39-way image classification set "processed" from GitHub (ruzbeh4/banknote-net); label vocabulary: 1000000 variant 1 back, 1000000 variant 1 front, 100000 variant 1 back, 100000 variant 1 front, 100000 variant 2 front, 100000 variant 3 back, 100000 variant 3 front, 100000 variant 4 back, 100000 variant 4 front, 10000 variant 1 back, 10000 variant 1 front, 1000 variant 1 back, 1000 variant 1 front, 1000 variant 2 back, 1000 variant 2 front, 1000 variant 3 back, 1000 variant 3 front, 200000 variant 1 back, 200000 variant 1 front, 200000 variant 2 back, 200000 variant 2 front, 2000 variant 3 back, 2000 variant 3 front, 500000 variant 1 back, 500000 variant 1 front, 50000 variant 1 back, 50000 variant 1 front, 50000 variant 2 back, 50000 variant 2 front, 50000 variant 3 back, 50000 variant 3 front, 50000 variant 4 back, 50000 variant 4 front, 5000 variant 1 back, 5000 variant 1 front, 5000 variant 2 back, 5000 variant 2 front, 5000 variant 3 back, none.

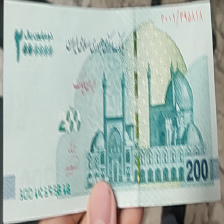
Label: 200000 variant 1 front

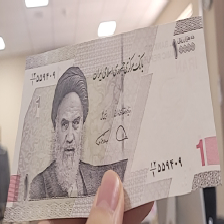
Label: 1000 variant 3 front

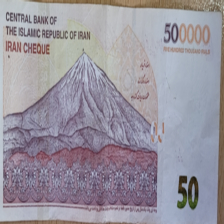
Label: 50000 variant 2 back

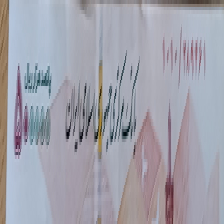
Label: 50000 variant 3 front

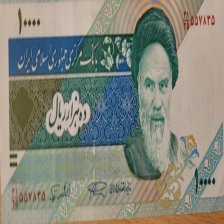
Label: 1000 variant 2 front

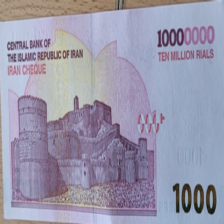
Label: 1000000 variant 1 back
